Photos from the image-classification dataset "data" in the GitHub repository Sammy199710/TFM_PROYECTO_UNIR_2024. Its 2 classes are: healthy, infected.

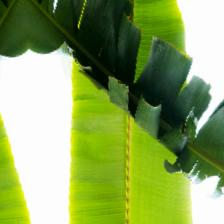
Label: healthy

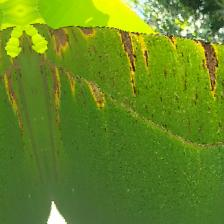
Label: infected

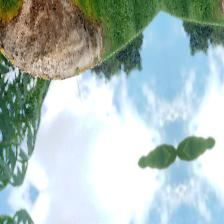
Label: infected

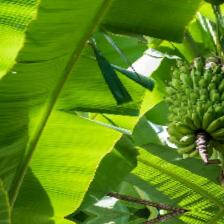
Label: healthy

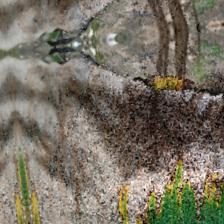
Label: infected

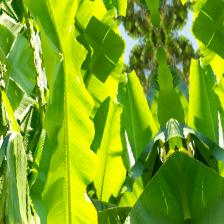
Label: healthy
